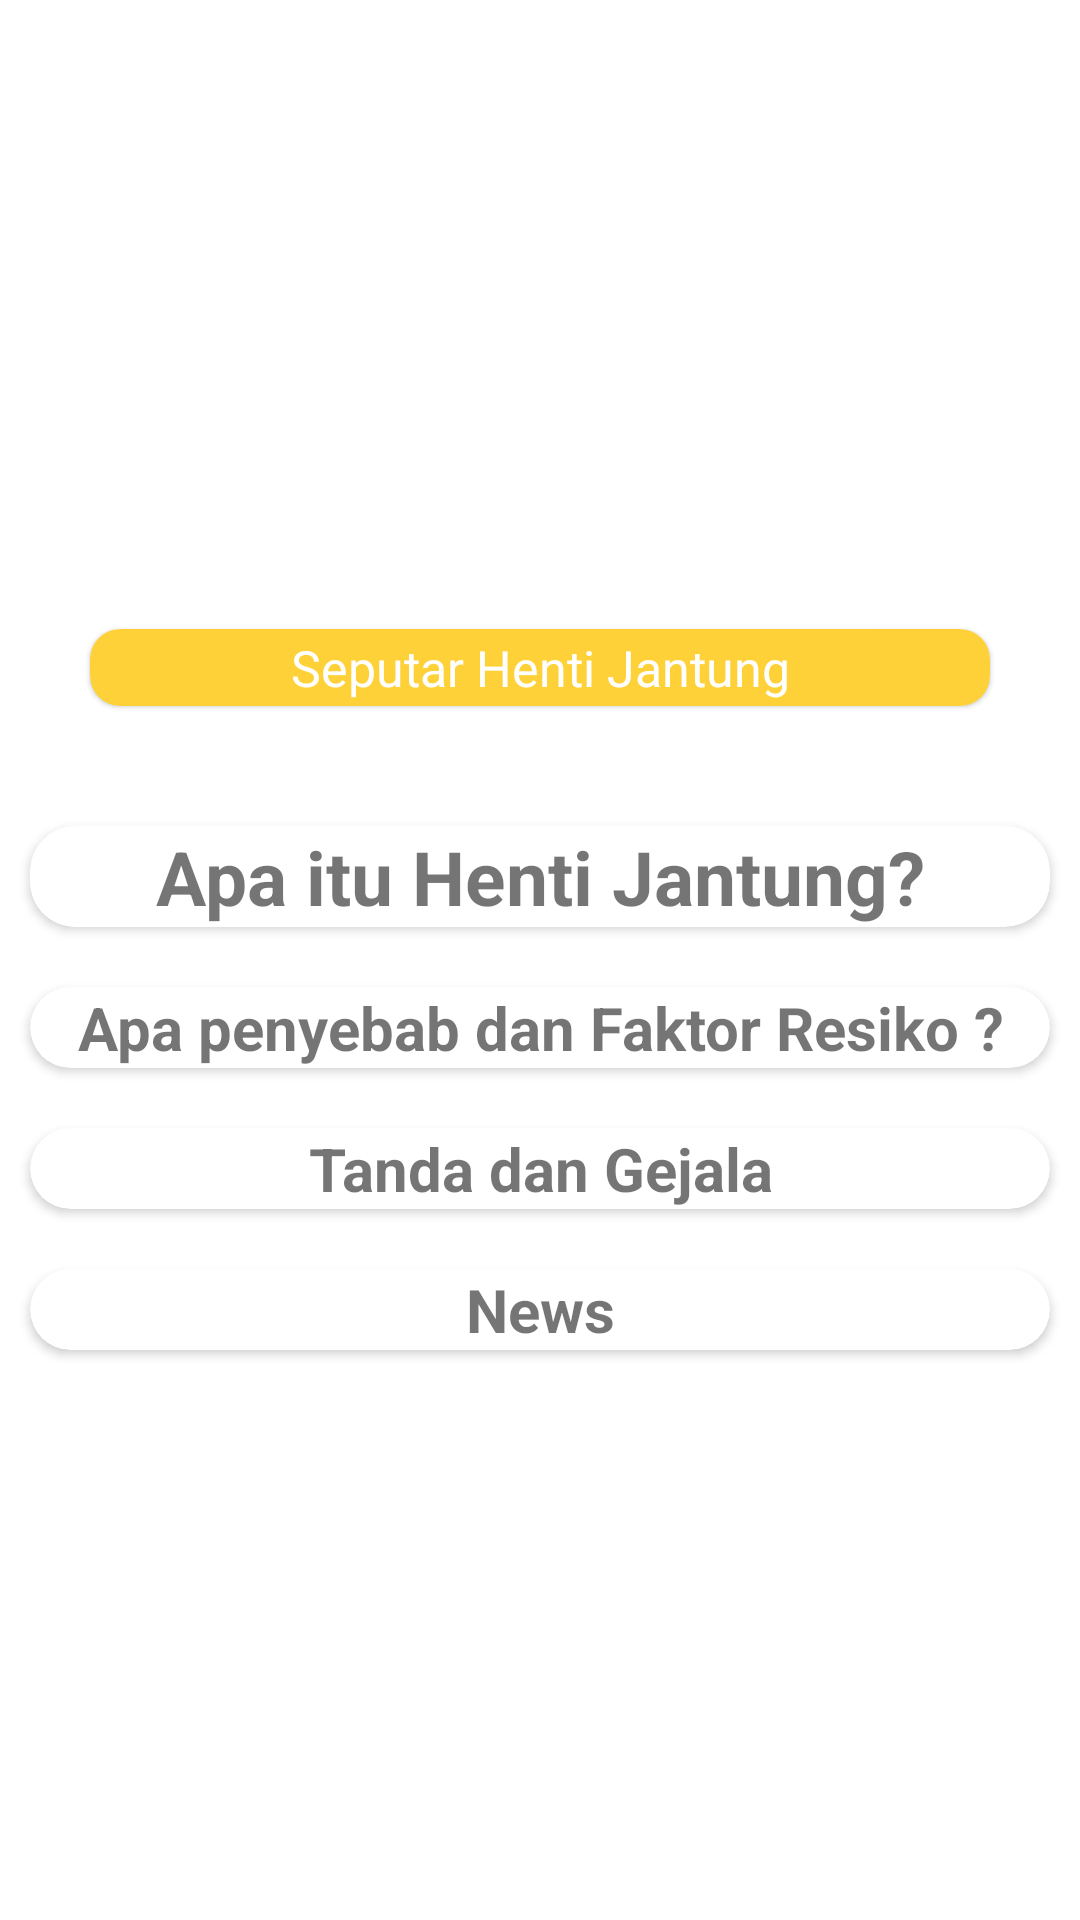

The Android layout XML behind this screen, and the referenced resources:
<!-- AndroidManifest.xml: application theme AppTheme -->
<!-- res/layout/activity_about_jantung_henti.xml -->
<?xml version="1.0" encoding="utf-8"?>
<RelativeLayout
        xmlns:android="http://schemas.android.com/apk/res/android"
        xmlns:tools="http://schemas.android.com/tools"
        xmlns:app="http://schemas.android.com/apk/res-auto"
        android:layout_width="match_parent"
        android:layout_height="match_parent"
        tools:context=".AboutJantungHenti">
    <LinearLayout
            android:gravity="center"
            android:orientation="vertical"
            android:layout_centerInParent="true"
            android:layout_width="match_parent"
            android:layout_height="wrap_content">
        <com.google.android.material.card.MaterialCardView

                app:cardBackgroundColor="@color/colorAccent"
                android:layout_margin="30dp"
                app:cardCornerRadius="10dp"
                android:layout_width="match_parent"
                android:layout_height="match_parent">
            <TextView
                    android:textAlignment="center"
                    android:textColor="#FFF"
                    android:padding="1.5dp"
                    android:layout_width="match_parent"
                    android:layout_height="match_parent"
                    android:layout_centerHorizontal="true"
                    android:text="Seputar Henti Jantung"
                    android:textSize="50px"
            />
        </com.google.android.material.card.MaterialCardView>

        <LinearLayout
                android:orientation="vertical"
                android:layout_centerInParent="true"
                android:layout_width="match_parent"
                android:layout_height="match_parent"
                android:columnCount="2"
        >
            <com.google.android.material.card.MaterialCardView
                    android:layout_width="match_parent"
                    android:layout_height="match_parent"
                    style="@style/card_grid"
            >
                <TextView
                        android:layout_width="match_parent"
                        android:layout_height="match_parent"
                        android:textAlignment="center"
                        android:textSize="25dp"
                        android:textStyle="bold"
                        android:text="Apa itu Henti Jantung?"
                />
            </com.google.android.material.card.MaterialCardView>
            <com.google.android.material.card.MaterialCardView
                    android:layout_width="match_parent"
                    android:layout_height="wrap_content"
                    style="@style/card_grid"
            >
                <TextView
                        android:layout_width="match_parent"
                        android:layout_height="match_parent"
                        android:textAlignment="center"
                        android:textSize="20dp"
                        android:textStyle="bold"
                        android:text="Apa penyebab dan Faktor Resiko ?"
                />
            </com.google.android.material.card.MaterialCardView>
            <com.google.android.material.card.MaterialCardView
                    android:layout_width="match_parent"
                    android:layout_height="wrap_content"
                    style="@style/card_grid"
            >
                <TextView
                        android:layout_gravity="center"
                        android:layout_width="match_parent"
                        android:layout_height="wrap_content"
                        android:textAlignment="center"
                        android:textSize="20dp"
                        android:textStyle="bold"
                        android:text="Tanda dan Gejala"
                />
            </com.google.android.material.card.MaterialCardView>
            <com.google.android.material.card.MaterialCardView
                    android:layout_width="match_parent"
                    android:layout_height="wrap_content"
                    style="@style/card_grid"
            >
                <TextView
                        android:layout_gravity="center"
                        android:layout_width="match_parent"
                        android:layout_height="wrap_content"
                        android:textAlignment="center"
                        android:textSize="20dp"
                        android:textStyle="bold"
                        android:text="News"
                />
            </com.google.android.material.card.MaterialCardView>
        </LinearLayout>
    </LinearLayout>


</RelativeLayout>
<!-- resources referenced by this layout -->
<resources>
  <color name="colorAccent">#FFD139</color>
  <style name="card_grid" parent="Base.CardView">
          <item name="android:padding">10dp</item>
          <item name="android:layout_margin">10dp</item>
          <item name="cardCornerRadius">15dp</item>
      </style>
  <style name="AppTheme" parent="Theme.MaterialComponents.Light">
          
          <item name="colorPrimary">@color/colorPrimary</item>
          <item name="colorPrimaryDark">@color/colorPrimaryDark</item>
          <item name="colorAccent">@color/colorAccent</item>
  
  
      </style>
  <color name="colorPrimary">#7035B3</color>
  <color name="colorPrimaryDark">#7035B3</color>
</resources>
